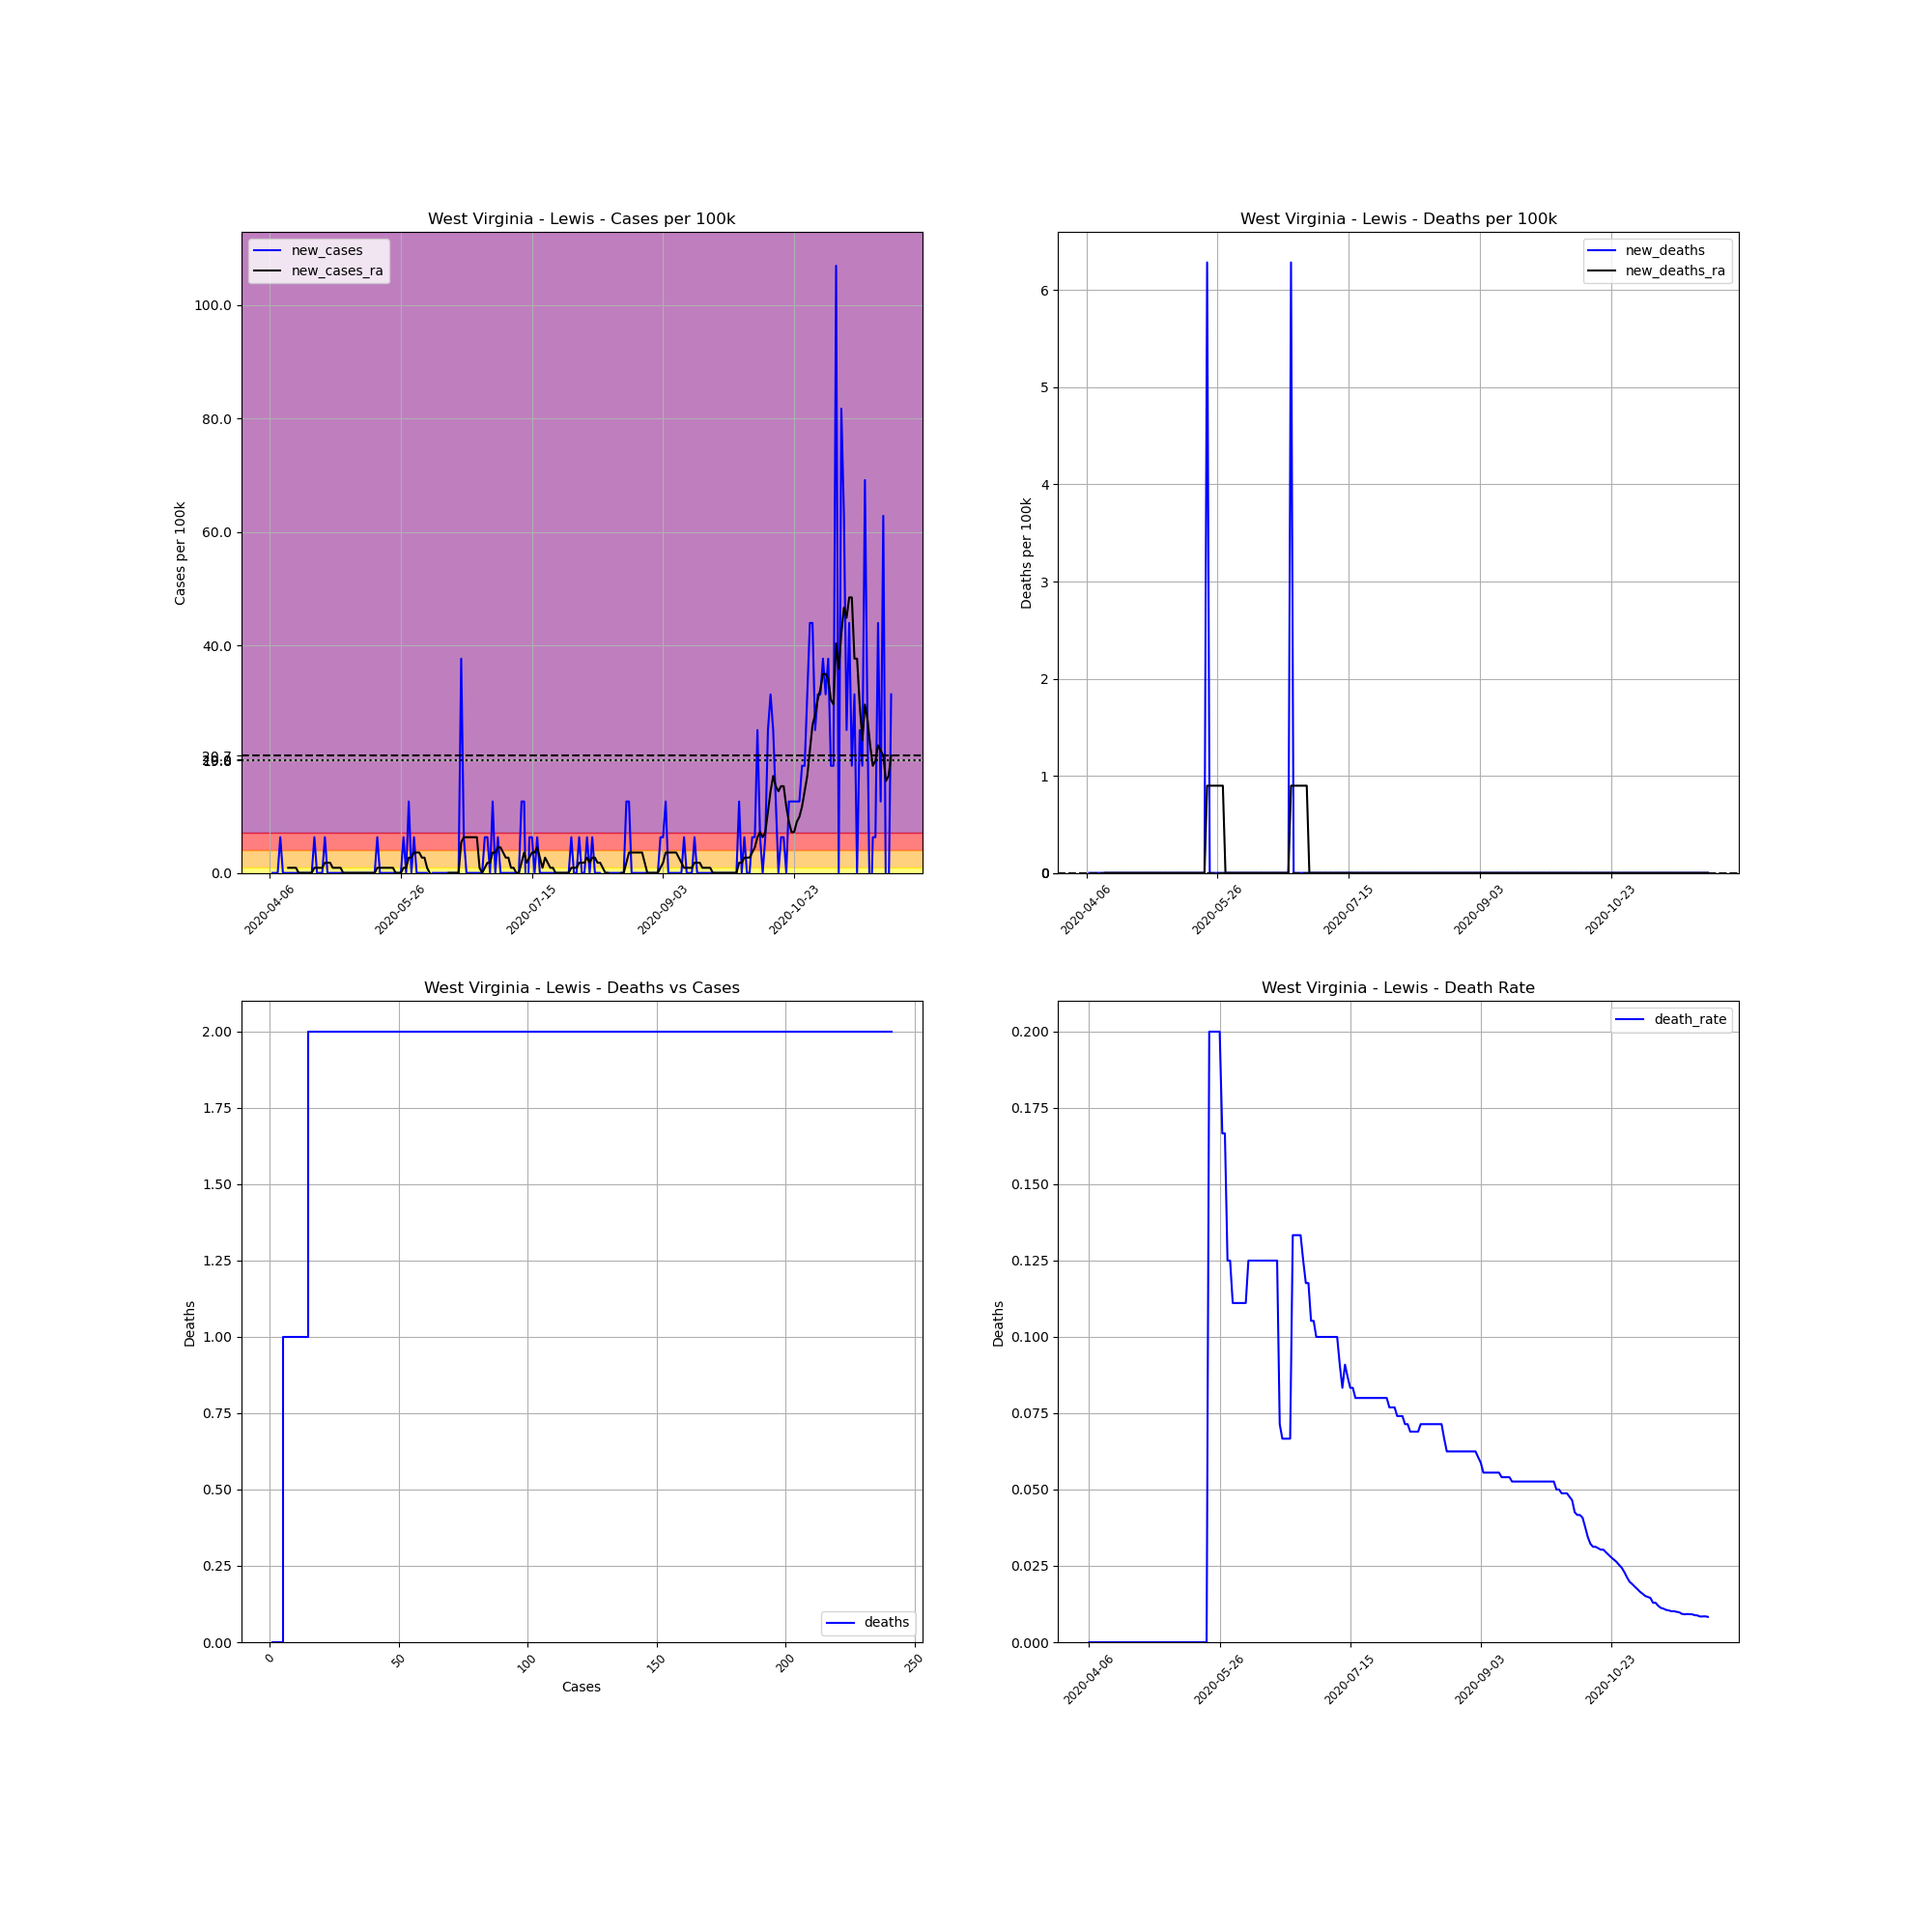

Data behind this chart, as committed beside it:
, date, county, state, fips, cases, deaths, COUNTY, STNAME, CTYNAME, POPESTIMATE2019, cases_per_100k, deaths_per_100k, death_rate, new_cases, new_deaths, new_cases_ra, new_deaths_ra
617905, 2020-04-06, Lewis, West Virginia, 54041, 1, 0.0, 41, West Virginia, Lewis, 15907, 6.287, 0.0, 0.0, , , , 
617906, 2020-04-07, Lewis, West Virginia, 54041, 1, 0.0, 41, West Virginia, Lewis, 15907, 6.287, 0.0, 0.0, 0.0, 0.0, , 
617907, 2020-04-08, Lewis, West Virginia, 54041, 1, 0.0, 41, West Virginia, Lewis, 15907, 6.287, 0.0, 0.0, 0.0, 0.0, , 
617908, 2020-04-09, Lewis, West Virginia, 54041, 1, 0.0, 41, West Virginia, Lewis, 15907, 6.287, 0.0, 0.0, 0.0, 0.0, , 
617909, 2020-04-10, Lewis, West Virginia, 54041, 2, 0.0, 41, West Virginia, Lewis, 15907, 12.57, 0.0, 0.0, 6.287, 0.0, , 
617910, 2020-04-11, Lewis, West Virginia, 54041, 2, 0.0, 41, West Virginia, Lewis, 15907, 12.57, 0.0, 0.0, 0.0, 0.0, , 
617911, 2020-04-12, Lewis, West Virginia, 54041, 2, 0.0, 41, West Virginia, Lewis, 15907, 12.57, 0.0, 0.0, 0.0, 0.0, , 
617912, 2020-04-13, Lewis, West Virginia, 54041, 2, 0.0, 41, West Virginia, Lewis, 15907, 12.57, 0.0, 0.0, 0.0, 0.0, 0.8981, 0.0
617913, 2020-04-14, Lewis, West Virginia, 54041, 2, 0.0, 41, West Virginia, Lewis, 15907, 12.57, 0.0, 0.0, 0.0, 0.0, 0.8981, 0.0
617914, 2020-04-15, Lewis, West Virginia, 54041, 2, 0.0, 41, West Virginia, Lewis, 15907, 12.57, 0.0, 0.0, 0.0, 0.0, 0.8981, 0.0
617915, 2020-04-16, Lewis, West Virginia, 54041, 2, 0.0, 41, West Virginia, Lewis, 15907, 12.57, 0.0, 0.0, 0.0, 0.0, 0.8981, 0.0
617916, 2020-04-17, Lewis, West Virginia, 54041, 2, 0.0, 41, West Virginia, Lewis, 15907, 12.57, 0.0, 0.0, 0.0, 0.0, 0.0, 0.0
617917, 2020-04-18, Lewis, West Virginia, 54041, 2, 0.0, 41, West Virginia, Lewis, 15907, 12.57, 0.0, 0.0, 0.0, 0.0, 0.0, 0.0
617918, 2020-04-19, Lewis, West Virginia, 54041, 2, 0.0, 41, West Virginia, Lewis, 15907, 12.57, 0.0, 0.0, 0.0, 0.0, 0.0, 0.0
617919, 2020-04-20, Lewis, West Virginia, 54041, 2, 0.0, 41, West Virginia, Lewis, 15907, 12.57, 0.0, 0.0, 0.0, 0.0, 0.0, 0.0
617920, 2020-04-21, Lewis, West Virginia, 54041, 2, 0.0, 41, West Virginia, Lewis, 15907, 12.57, 0.0, 0.0, 0.0, 0.0, 0.0, 0.0
617921, 2020-04-22, Lewis, West Virginia, 54041, 2, 0.0, 41, West Virginia, Lewis, 15907, 12.57, 0.0, 0.0, 0.0, 0.0, 0.0, 0.0
617922, 2020-04-23, Lewis, West Virginia, 54041, 3, 0.0, 41, West Virginia, Lewis, 15907, 18.86, 0.0, 0.0, 6.287, 0.0, 0.8981, 0.0
617923, 2020-04-24, Lewis, West Virginia, 54041, 3, 0.0, 41, West Virginia, Lewis, 15907, 18.86, 0.0, 0.0, 0.0, 0.0, 0.8981, 0.0
617924, 2020-04-25, Lewis, West Virginia, 54041, 3, 0.0, 41, West Virginia, Lewis, 15907, 18.86, 0.0, 0.0, 0.0, 0.0, 0.8981, 0.0
617925, 2020-04-26, Lewis, West Virginia, 54041, 3, 0.0, 41, West Virginia, Lewis, 15907, 18.86, 0.0, 0.0, 0.0, 0.0, 0.8981, 0.0
617926, 2020-04-27, Lewis, West Virginia, 54041, 4, 0.0, 41, West Virginia, Lewis, 15907, 25.15, 0.0, 0.0, 6.287, 0.0, 1.796, 0.0
617927, 2020-04-28, Lewis, West Virginia, 54041, 4, 0.0, 41, West Virginia, Lewis, 15907, 25.15, 0.0, 0.0, 0.0, 0.0, 1.796, 0.0
617928, 2020-04-29, Lewis, West Virginia, 54041, 4, 0.0, 41, West Virginia, Lewis, 15907, 25.15, 0.0, 0.0, 0.0, 0.0, 1.796, 0.0
617929, 2020-04-30, Lewis, West Virginia, 54041, 4, 0.0, 41, West Virginia, Lewis, 15907, 25.15, 0.0, 0.0, 0.0, 0.0, 0.8981, 0.0
617930, 2020-05-01, Lewis, West Virginia, 54041, 4, 0.0, 41, West Virginia, Lewis, 15907, 25.15, 0.0, 0.0, 0.0, 0.0, 0.8981, 0.0
617931, 2020-05-02, Lewis, West Virginia, 54041, 4, 0.0, 41, West Virginia, Lewis, 15907, 25.15, 0.0, 0.0, 0.0, 0.0, 0.8981, 0.0
617932, 2020-05-03, Lewis, West Virginia, 54041, 4, 0.0, 41, West Virginia, Lewis, 15907, 25.15, 0.0, 0.0, 0.0, 0.0, 0.8981, 0.0
617933, 2020-05-04, Lewis, West Virginia, 54041, 4, 0.0, 41, West Virginia, Lewis, 15907, 25.15, 0.0, 0.0, 0.0, 0.0, 0.0, 0.0
617934, 2020-05-05, Lewis, West Virginia, 54041, 4, 0.0, 41, West Virginia, Lewis, 15907, 25.15, 0.0, 0.0, 0.0, 0.0, 0.0, 0.0
617935, 2020-05-06, Lewis, West Virginia, 54041, 4, 0.0, 41, West Virginia, Lewis, 15907, 25.15, 0.0, 0.0, 0.0, 0.0, 0.0, 0.0
617936, 2020-05-07, Lewis, West Virginia, 54041, 4, 0.0, 41, West Virginia, Lewis, 15907, 25.15, 0.0, 0.0, 0.0, 0.0, 0.0, 0.0
617937, 2020-05-08, Lewis, West Virginia, 54041, 4, 0.0, 41, West Virginia, Lewis, 15907, 25.15, 0.0, 0.0, 0.0, 0.0, 0.0, 0.0
617938, 2020-05-09, Lewis, West Virginia, 54041, 4, 0.0, 41, West Virginia, Lewis, 15907, 25.15, 0.0, 0.0, 0.0, 0.0, 0.0, 0.0
617939, 2020-05-10, Lewis, West Virginia, 54041, 4, 0.0, 41, West Virginia, Lewis, 15907, 25.15, 0.0, 0.0, 0.0, 0.0, 0.0, 0.0
617940, 2020-05-11, Lewis, West Virginia, 54041, 4, 0.0, 41, West Virginia, Lewis, 15907, 25.15, 0.0, 0.0, 0.0, 0.0, 0.0, 0.0
617941, 2020-05-12, Lewis, West Virginia, 54041, 4, 0.0, 41, West Virginia, Lewis, 15907, 25.15, 0.0, 0.0, 0.0, 0.0, 0.0, 0.0
617942, 2020-05-13, Lewis, West Virginia, 54041, 4, 0.0, 41, West Virginia, Lewis, 15907, 25.15, 0.0, 0.0, 0.0, 0.0, 0.0, 0.0
617943, 2020-05-14, Lewis, West Virginia, 54041, 4, 0.0, 41, West Virginia, Lewis, 15907, 25.15, 0.0, 0.0, 0.0, 0.0, 0.0, 0.0
617944, 2020-05-15, Lewis, West Virginia, 54041, 4, 0.0, 41, West Virginia, Lewis, 15907, 25.15, 0.0, 0.0, 0.0, 0.0, 0.0, 0.0
617945, 2020-05-16, Lewis, West Virginia, 54041, 4, 0.0, 41, West Virginia, Lewis, 15907, 25.15, 0.0, 0.0, 0.0, 0.0, 0.0, 0.0
617946, 2020-05-17, Lewis, West Virginia, 54041, 5, 0.0, 41, West Virginia, Lewis, 15907, 31.43, 0.0, 0.0, 6.287, 0.0, 0.8981, 0.0
617947, 2020-05-18, Lewis, West Virginia, 54041, 5, 0.0, 41, West Virginia, Lewis, 15907, 31.43, 0.0, 0.0, 0.0, 0.0, 0.8981, 0.0
617948, 2020-05-19, Lewis, West Virginia, 54041, 5, 0.0, 41, West Virginia, Lewis, 15907, 31.43, 0.0, 0.0, 0.0, 0.0, 0.8981, 0.0
617949, 2020-05-20, Lewis, West Virginia, 54041, 5, 0.0, 41, West Virginia, Lewis, 15907, 31.43, 0.0, 0.0, 0.0, 0.0, 0.8981, 0.0
617950, 2020-05-21, Lewis, West Virginia, 54041, 5, 0.0, 41, West Virginia, Lewis, 15907, 31.43, 0.0, 0.0, 0.0, 0.0, 0.8981, 0.0
617951, 2020-05-22, Lewis, West Virginia, 54041, 5, 1.0, 41, West Virginia, Lewis, 15907, 31.43, 6.287, 0.2, 0.0, 6.287, 0.8981, 0.8981
617952, 2020-05-23, Lewis, West Virginia, 54041, 5, 1.0, 41, West Virginia, Lewis, 15907, 31.43, 6.287, 0.2, 0.0, 0.0, 0.8981, 0.8981
617953, 2020-05-24, Lewis, West Virginia, 54041, 5, 1.0, 41, West Virginia, Lewis, 15907, 31.43, 6.287, 0.2, 0.0, 0.0, 0.0, 0.8981
617954, 2020-05-25, Lewis, West Virginia, 54041, 5, 1.0, 41, West Virginia, Lewis, 15907, 31.43, 6.287, 0.2, 0.0, 0.0, 0.0, 0.8981
617955, 2020-05-26, Lewis, West Virginia, 54041, 5, 1.0, 41, West Virginia, Lewis, 15907, 31.43, 6.287, 0.2, 0.0, 0.0, 0.0, 0.8981
617956, 2020-05-27, Lewis, West Virginia, 54041, 6, 1.0, 41, West Virginia, Lewis, 15907, 37.72, 6.287, 0.1667, 6.287, 0.0, 0.8981, 0.8981
617957, 2020-05-28, Lewis, West Virginia, 54041, 6, 1.0, 41, West Virginia, Lewis, 15907, 37.72, 6.287, 0.1667, 0.0, 0.0, 0.8981, 0.8981
617958, 2020-05-29, Lewis, West Virginia, 54041, 8, 1.0, 41, West Virginia, Lewis, 15907, 50.29, 6.287, 0.125, 12.57, 0.0, 2.694, 0.0
617959, 2020-05-30, Lewis, West Virginia, 54041, 8, 1.0, 41, West Virginia, Lewis, 15907, 50.29, 6.287, 0.125, 0.0, 0.0, 2.694, 0.0
617960, 2020-05-31, Lewis, West Virginia, 54041, 9, 1.0, 41, West Virginia, Lewis, 15907, 56.58, 6.287, 0.1111, 6.287, 0.0, 3.592, 0.0
617961, 2020-06-01, Lewis, West Virginia, 54041, 9, 1.0, 41, West Virginia, Lewis, 15907, 56.58, 6.287, 0.1111, 0.0, 0.0, 3.592, 0.0
617962, 2020-06-02, Lewis, West Virginia, 54041, 9, 1.0, 41, West Virginia, Lewis, 15907, 56.58, 6.287, 0.1111, 0.0, 0.0, 3.592, 0.0
617963, 2020-06-03, Lewis, West Virginia, 54041, 9, 1.0, 41, West Virginia, Lewis, 15907, 56.58, 6.287, 0.1111, 0.0, 0.0, 2.694, 0.0
617964, 2020-06-04, Lewis, West Virginia, 54041, 9, 1.0, 41, West Virginia, Lewis, 15907, 56.58, 6.287, 0.1111, 0.0, 0.0, 2.694, 0.0
... 178 more rows
